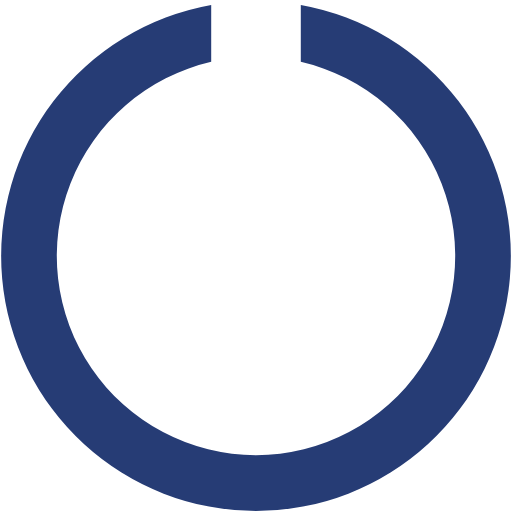
t = 0.00 s
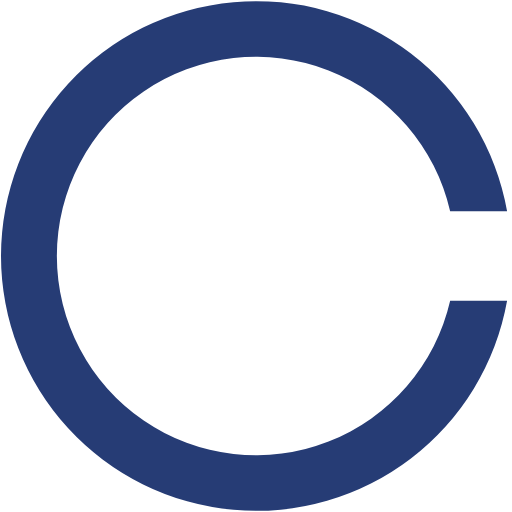
t = 0.41 s
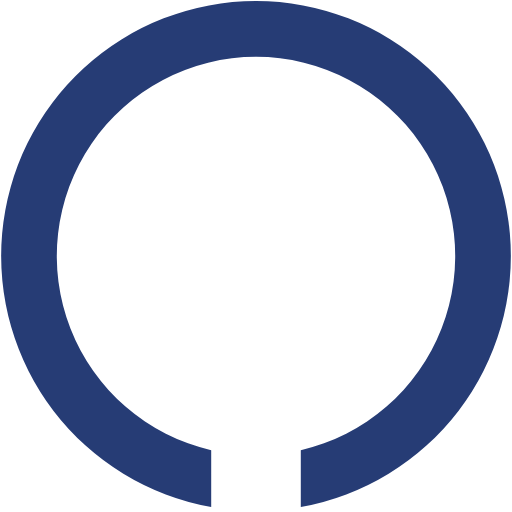
t = 0.81 s
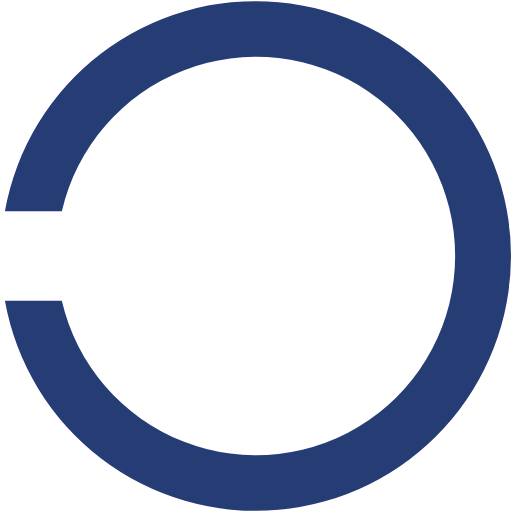
t = 1.22 s

The animated SVG that drew these frames (rendered in a browser with its animation timeline set to each time). Animation: 1 SMIL element (animateTransform=1); one cycle of 1.62 s, repeats indefinitely.

<?xml version="1.0" encoding="UTF-8" standalone="no"?><svg xmlns:svg="http://www.w3.org/2000/svg" xmlns="http://www.w3.org/2000/svg" xmlns:xlink="http://www.w3.org/1999/xlink" version="1.0" width="32px" height="32px" viewBox="0 0 128 128" xml:space="preserve"><g><path d="M64 127.75A63.76 63.76 0 0 1 52.8 1.23v14.23a49.8 49.8 0 1 0 22.4 0V1.23A63.76 63.76 0 0 1 64 127.75z" fill="#263c75" fill-opacity="1"/><animateTransform attributeName="transform" type="rotate" from="0 64 64" to="360 64 64" dur="1620ms" repeatCount="indefinite"></animateTransform></g></svg>